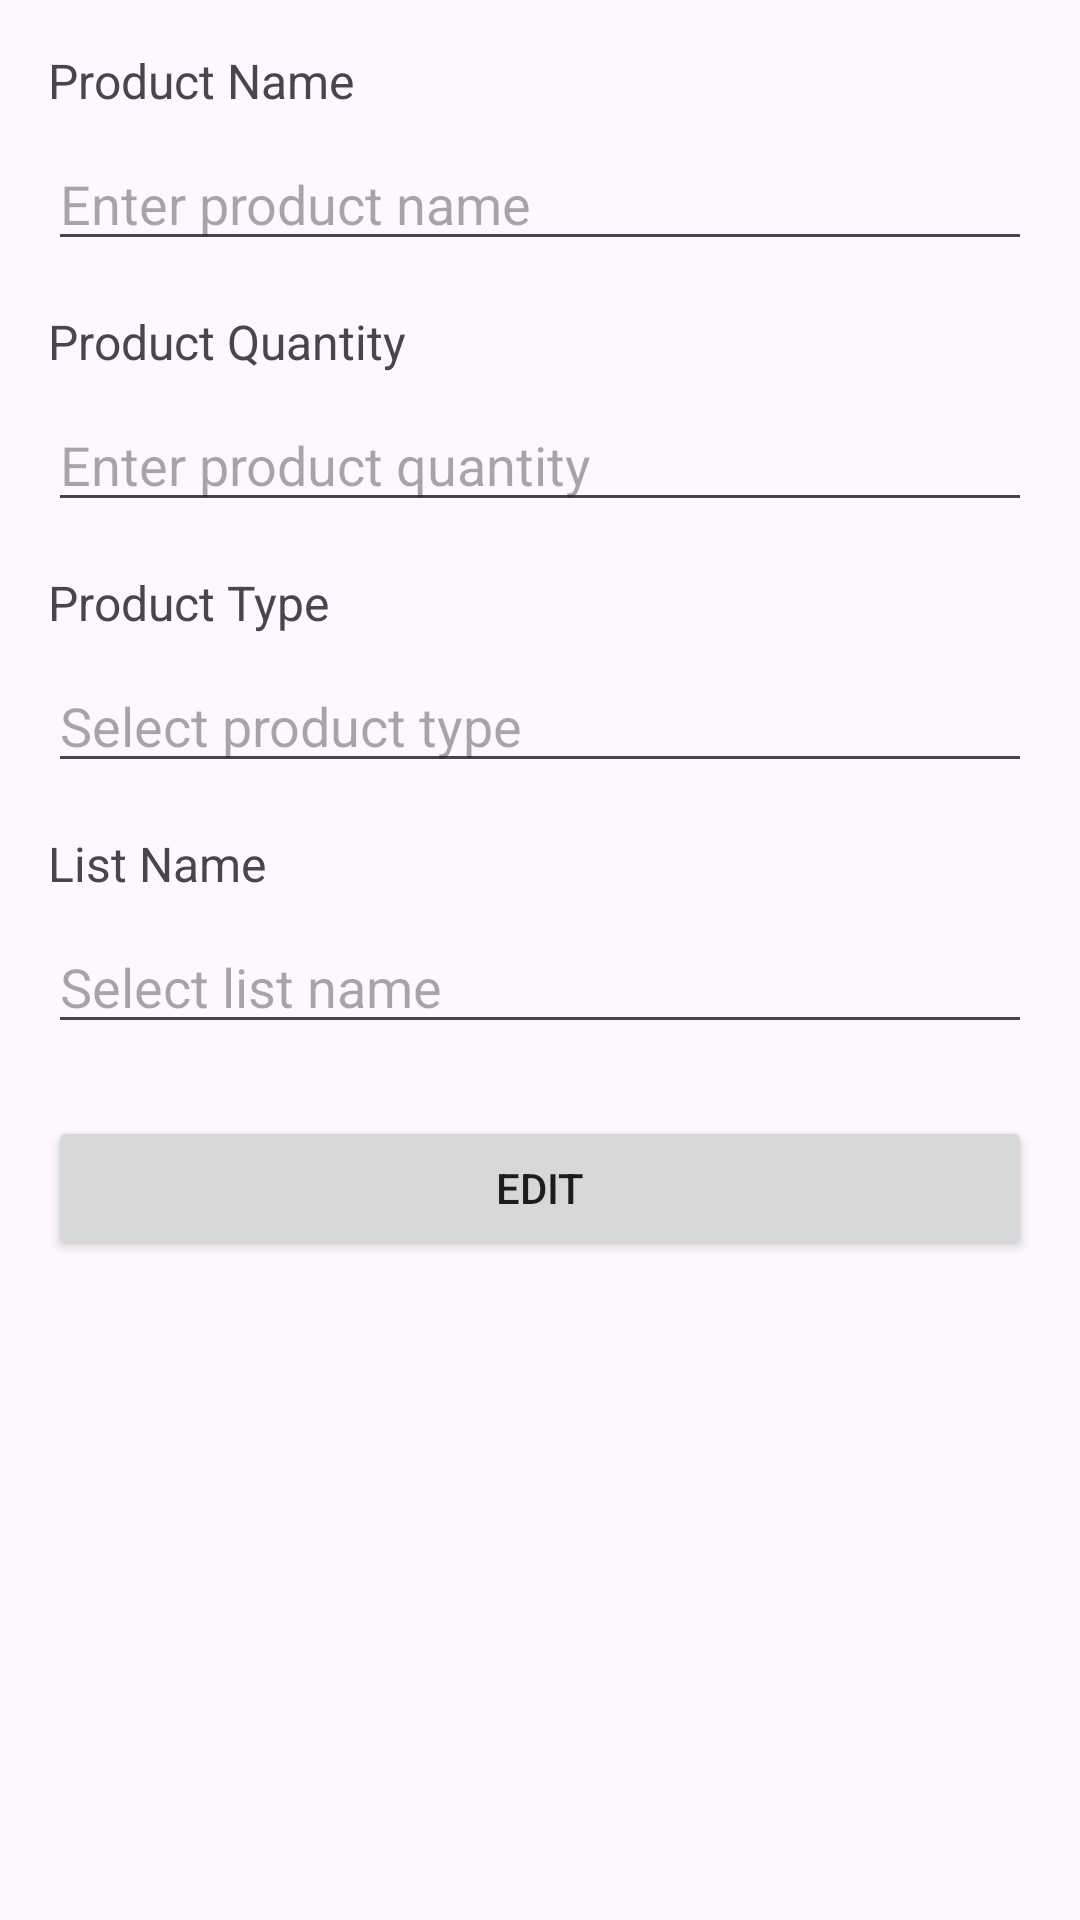

The Android layout XML behind this screen, and the referenced resources:
<!-- AndroidManifest.xml: application theme Theme.Hw9_sqlite_shopping_list -->
<!-- res/layout/edit_product_fragment.xml -->
<?xml version="1.0" encoding="utf-8"?>
<LinearLayout
    xmlns:android="http://schemas.android.com/apk/res/android"
    android:id="@+id/edit_product_fragment_layout"
    android:layout_width="match_parent"
    android:layout_height="match_parent"
    android:orientation="vertical"
    android:padding="16dp">

    <TextView
        android:layout_width="wrap_content"
        android:layout_height="wrap_content"
        android:text="@string/productName"
        android:textSize="16sp"
        android:layout_marginBottom="8dp"/>

    <EditText
        android:id="@+id/edit_fragment_product_name"
        android:layout_width="match_parent"
        android:layout_height="wrap_content"
        android:hint="@string/enterProductName"
        android:inputType="text"/>

    <TextView
        android:layout_width="wrap_content"
        android:layout_height="wrap_content"
        android:text="@string/productQuantity"
        android:textSize="16sp"
        android:layout_marginTop="16dp"
        android:layout_marginBottom="8dp"/>

    <EditText
        android:id="@+id/edit_fragment_product_quantity"
        android:layout_width="match_parent"
        android:layout_height="wrap_content"
        android:hint="@string/enterProductQuantity"
        android:inputType="numberDecimal"/>

    <TextView
        android:layout_width="wrap_content"
        android:layout_height="wrap_content"
        android:text="@string/productType"
        android:textSize="16sp"
        android:layout_marginTop="16dp"
        android:layout_marginBottom="8dp"/>

    <AutoCompleteTextView
        android:id="@+id/edit_fragment_product_type"
        android:layout_width="match_parent"
        android:layout_height="wrap_content"
        android:hint="@string/selectProductType"
        android:inputType="none"
        android:focusable="false"/>

    <TextView
        android:layout_width="wrap_content"
        android:layout_height="wrap_content"
        android:text="@string/listName"
        android:textSize="16sp"
        android:layout_marginTop="16dp"
        android:layout_marginBottom="8dp"/>

    <AutoCompleteTextView
        android:id="@+id/edit_fragment_list_name"
        android:layout_width="match_parent"
        android:layout_height="wrap_content"
        android:hint="@string/selectListName"
        android:inputType="none"
        android:focusable="false"/>

    <Button
        android:id="@+id/button_add_product"
        android:layout_width="match_parent"
        android:layout_height="wrap_content"
        android:layout_marginTop="24dp"
        android:text="@string/edit"/>
</LinearLayout>
<!-- resources referenced by this layout -->
<resources>
  <string name="edit">Edit</string>
  <string name="enterProductName">Enter product name</string>
  <string name="enterProductQuantity">Enter product quantity</string>
  <string name="listName">List Name</string>
  <string name="productName">Product Name</string>
  <string name="productQuantity">Product Quantity</string>
  <string name="productType">Product Type</string>
  <string name="selectListName">Select list name</string>
  <string name="selectProductType">Select product type</string>
  <style name="Theme.Hw9_sqlite_shopping_list" parent="Base.Theme.Hw9_sqlite_shopping_list" />
  <style name="Base.Theme.Hw9_sqlite_shopping_list" parent="Theme.Material3.DayNight.NoActionBar">
          
          
      </style>
</resources>
